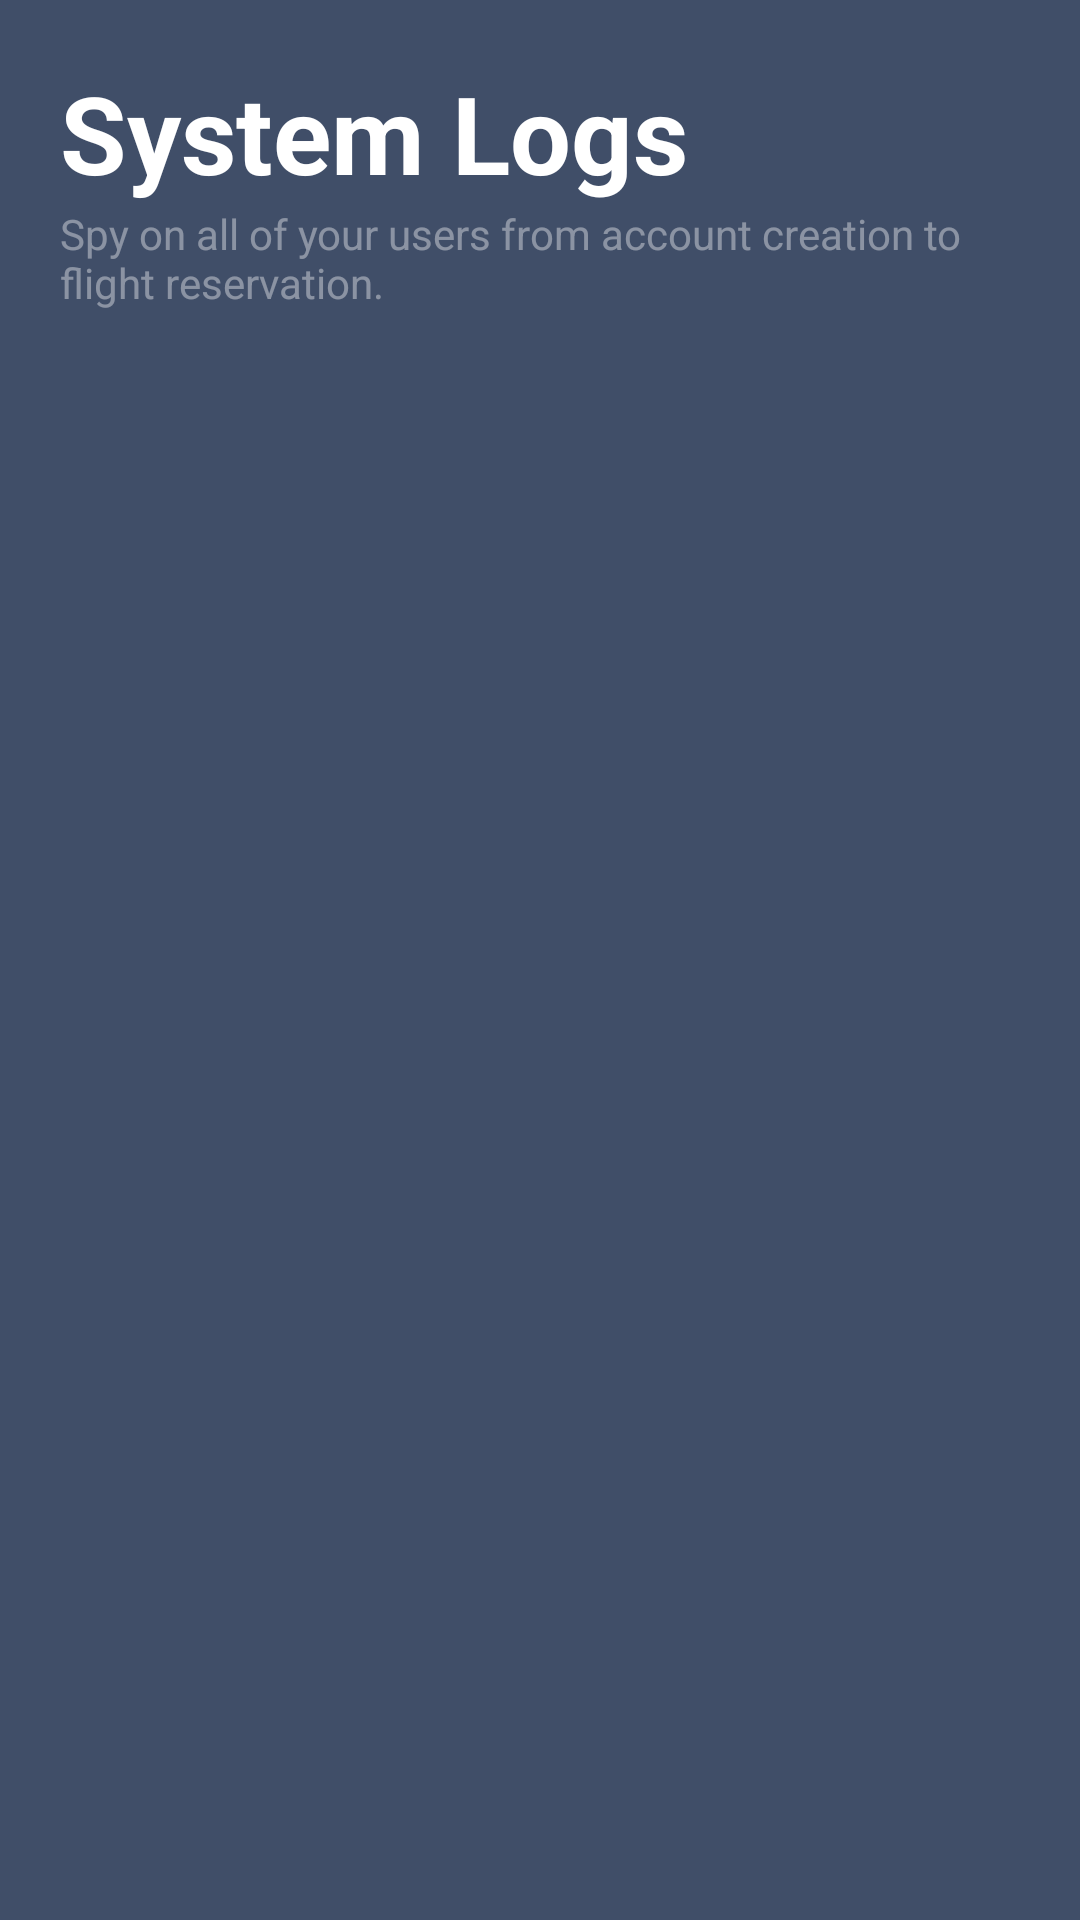

Android layout source for this screen:
<!-- AndroidManifest.xml: activity theme OmegaNoActionBar -->
<!-- res/layout/activity_log_viewer.xml -->
<?xml version="1.0" encoding="utf-8"?>
<RelativeLayout xmlns:android="http://schemas.android.com/apk/res/android"
    xmlns:app="http://schemas.android.com/apk/res-auto"
    xmlns:tools="http://schemas.android.com/tools"
    android:id="@+id/RelativeLayout"
    android:layout_width="match_parent"
    android:layout_height="match_parent"
    android:fitsSystemWindows="true"
    tools:context=".Logs.LogViewerActivity">

    <TextView
        android:id="@+id/transactions_title"
        android:layout_width="wrap_content"
        android:layout_height="wrap_content"
        android:layout_alignParentStart="true"
        android:layout_alignParentTop="true"
        android:layout_marginStart="@dimen/view_margins"
        android:layout_marginTop="@dimen/view_margins"
        android:layout_marginEnd="@dimen/view_margins"
        android:text="@string/transactions_title"
        android:textAllCaps="false"
        android:textColor="@android:color/white"
        android:textSize="36sp"
        android:textStyle="bold" />

    <TextView
        android:id="@+id/transactions_description"
        android:layout_width="wrap_content"
        android:layout_height="wrap_content"
        android:layout_below="@+id/transactions_title"
        android:layout_alignStart="@+id/transactions_title"
        android:layout_marginEnd="@dimen/view_margins"
        android:text="@string/transactions_description"
        android:textColor="@color/opaqueWhite" />

    <android.support.v7.widget.RecyclerView
        android:id="@+id/log_recycler"
        android:layout_width="match_parent"
        android:layout_height="match_parent"
        android:layout_below="@id/transactions_description"
        android:layout_centerHorizontal="true"
        android:layout_centerVertical="true"
        android:layout_marginTop="@dimen/view_margins"
        android:scrollbars="vertical"
        tools:listitem="@layout/log_item" />
</RelativeLayout>
<!-- res/layout/log_item.xml (included above) -->
<?xml version="1.0" encoding="utf-8"?>
<RelativeLayout xmlns:android="http://schemas.android.com/apk/res/android"
    android:layout_width="match_parent"
    android:layout_height="wrap_content"
    android:background="@android:color/white"
    android:paddingBottom="@dimen/view_margins">

    <View
        android:id="@+id/divider"
        android:layout_width="match_parent"
        android:layout_height="1dp"
        android:layout_marginBottom="0dp"
        android:background="#28000000" />

    <TextView
        android:id="@+id/log_date"
        android:layout_width="wrap_content"
        android:layout_height="wrap_content"
        android:layout_marginStart="@dimen/view_margins"
        android:layout_marginTop="@dimen/view_margins"
        android:layout_marginEnd="@dimen/view_margins"
        android:text="@string/log_entry_date" />

    <TextView
        android:id="@+id/log_type_title"
        android:layout_width="wrap_content"
        android:layout_height="wrap_content"
        android:layout_below="@id/log_date"
        android:layout_alignStart="@+id/log_date"
        android:layout_marginTop="@dimen/view_margins_narrow"
        android:text="@string/log_entry_type_title"
        android:textAllCaps="true"
        android:textColor="@color/colorPrimaryDark"
        android:textStyle="bold" />

    <TextView
        android:id="@+id/log_type"
        android:layout_width="wrap_content"
        android:layout_height="wrap_content"
        android:layout_below="@id/log_type_title"
        android:layout_alignStart="@+id/log_type_title"
        android:text="@string/log_entry_type" />

    <TextView
        android:id="@+id/log_status_title"
        android:layout_width="wrap_content"
        android:layout_height="wrap_content"
        android:layout_alignParentEnd="true"
        android:layout_marginEnd="@dimen/view_margins"
        android:layout_alignBaseline="@id/log_type_title"
        android:text="@string/log_entry_status_title"
        android:textAlignment="textEnd"
        android:textAllCaps="true"
        android:textColor="@color/colorPrimaryDark"
        android:textStyle="bold" />

    <TextView
        android:id="@+id/log_status"
        android:layout_width="wrap_content"
        android:layout_height="wrap_content"
        android:layout_below="@id/log_status_title"
        android:layout_alignEnd="@+id/log_status_title"
        android:text="@string/log_entry_status"
        android:textAlignment="textEnd"
        android:textAllCaps="true"
        android:textColor="@android:color/holo_green_dark"
        android:textStyle="bold" />

    <TextView
        android:id="@+id/log_user_title"
        android:layout_width="wrap_content"
        android:layout_height="wrap_content"
        android:layout_below="@id/log_type"
        android:layout_alignStart="@+id/log_type"
        android:layout_marginTop="@dimen/view_margins_narrow"
        android:text="@string/log_entry_user_title"
        android:textAllCaps="true"
        android:textColor="@color/colorPrimaryDark"
        android:textStyle="bold" />

    <TextView
        android:id="@+id/log_user"
        android:layout_width="wrap_content"
        android:layout_height="wrap_content"
        android:layout_below="@id/log_user_title"
        android:layout_alignStart="@+id/log_user_title"
        android:text="@string/log_entry_user" />

    <TextView
        android:id="@+id/log_flight_title"
        android:layout_width="wrap_content"
        android:layout_height="wrap_content"
        android:layout_alignBaseline="@id/log_user_title"
        android:layout_alignParentEnd="true"
        android:layout_marginEnd="@dimen/view_margins"
        android:text="@string/log_entry_flight_title"
        android:textAlignment="textEnd"
        android:textAllCaps="true"
        android:textColor="@color/colorPrimaryDark"
        android:textStyle="bold" />

    <TextView
        android:id="@+id/log_flight"
        android:layout_width="wrap_content"
        android:layout_height="wrap_content"
        android:layout_below="@id/log_flight_title"
        android:layout_alignEnd="@+id/log_flight_title"
        android:text="@string/log_entry_flight"
        android:textAlignment="textEnd"
        android:textAllCaps="true"
        android:textStyle="bold" />

    <TextView
        android:id="@+id/log_details_title"
        android:layout_width="wrap_content"
        android:layout_height="wrap_content"
        android:layout_below="@id/log_user"
        android:layout_alignStart="@+id/log_date"
        android:layout_marginTop="@dimen/view_margins_narrow"
        android:text="@string/log_entry_details_title"
        android:textAllCaps="true"
        android:textColor="@color/colorAccentDark"
        android:textStyle="bold" />

    <TextView
        android:id="@+id/log_details"
        android:layout_width="wrap_content"
        android:layout_height="wrap_content"
        android:layout_below="@+id/log_details_title"
        android:layout_alignStart="@+id/log_date"
        android:layout_marginEnd="@dimen/view_margins"
        android:text="@string/log_entry_details" />

</RelativeLayout>
<!-- resources referenced by this layout -->
<resources>
  <color name="colorAccentDark">#c0392b</color>
  <color name="colorPrimaryDark">#374359</color>
  <color name="opaqueWhite">#64ffffff</color>
  <dimen name="view_margins">20dp</dimen>
  <dimen name="view_margins_narrow">10dp</dimen>
  <string name="log_entry_date">January 1, 2018 12:34:56 PM</string>
  <string name="log_entry_details">Lorem ipsum dolor sit amet, consectetur adipiscing elit.</string>
  <string name="log_entry_details_title">Details</string>
  <string name="log_entry_flight">FLY101</string>
  <string name="log_entry_flight_title">Flight ID</string>
  <string name="log_entry_status">Success</string>
  <string name="log_entry_status_title">Status</string>
  <string name="log_entry_type">Account Creation</string>
  <string name="log_entry_type_title">Transaction Type</string>
  <string name="log_entry_user">username</string>
  <string name="log_entry_user_title">User</string>
  <string name="transactions_description">Spy on all of your users from account creation to flight
      reservation.</string>
  <string name="transactions_title">System Logs</string>
  <style name="OmegaNoActionBar" parent="Theme.AppCompat.Light.NoActionBar">
          <item name="colorPrimary">@color/colorPrimary</item>
          <item name="colorPrimaryDark">@color/colorPrimaryDark</item>
          <item name="colorAccent">@color/colorAccent</item>
          <item name="android:colorBackground">@color/colorPrimary</item>
          <item name="android:navigationBarColor">@color/colorPrimaryDark</item>
          <item name="android:colorForeground">@android:color/white</item>
          <item name="android:textColorPrimary">@android:color/black</item>
      </style>
  <color name="colorPrimary">#404E68</color>
  <color name="colorAccent">#e74c3c</color>
</resources>
